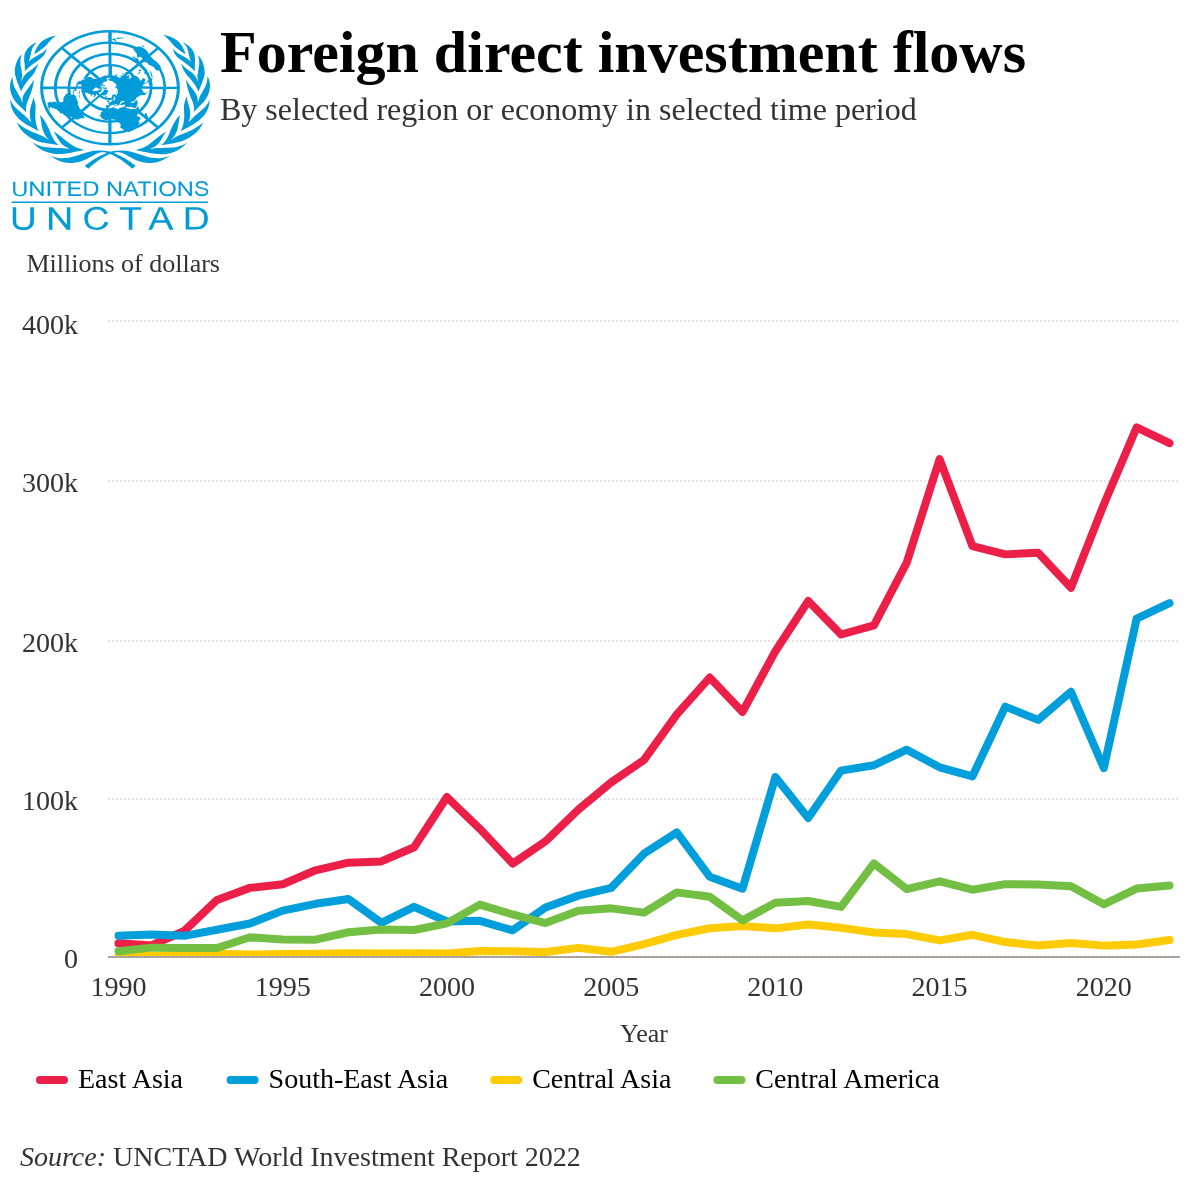

The file beside this chart, header and first rows:
Year, East Asia, South-East Asia, Central Asia, Central America
1990, 8099, 12821, 0, 3056
1991, 6682, 13639, 0, 5273
1992, 15762, 12739, 118, 4980
1993, 35372, 16585, 1417, 5070
1994, 42980, 20496, 885.9, 11837
1995, 45305, 28632, 1279, 10365
1996, 54074, 32915, 1400, 10309
1997, 58900, 35940, 1698, 14991
1998, 59685, 20926, 1502, 16660
1999, 68637, 31011, 1735, 16381
2000, 100275, 21751, 1509, 20612
2001, 80250, 22161, 3102, 32425
2002, 58311, 16188, 2972, 26201
2003, 72390, 30654, 2478, 20777
2004, 92324, 38086, 5135, 28577
2005, 109513, 42980, 2638, 30065
2006, 123695, 64538, 7555, 27380
2007, 152393, 78025, 13287, 40128
2008, 175666, 50062, 17502, 37413
2009, 153963, 42484, 18958, 22492
2010, 192303, 112880, 17441, 33580
2011, 224009, 87025, 19873, 34730
2012, 202831, 116982, 17758, 30998
2013, 208569, 120346, 14827, 58441
2014, 248225, 130174, 13827, 42132
2015, 313504, 119049, 9854, 47114
2016, 258665, 113322, 13381, 41831
2017, 253391, 157336, 8797, 45327
2018, 254455, 148971, 6633, 45059
2019, 232335, 166685, 8223, 44008
2020, 284850, 118596, 6539, 32577
2021, 333522, 212812, 7210, 42562
2022, 323561, 222568, 10041, 44480
